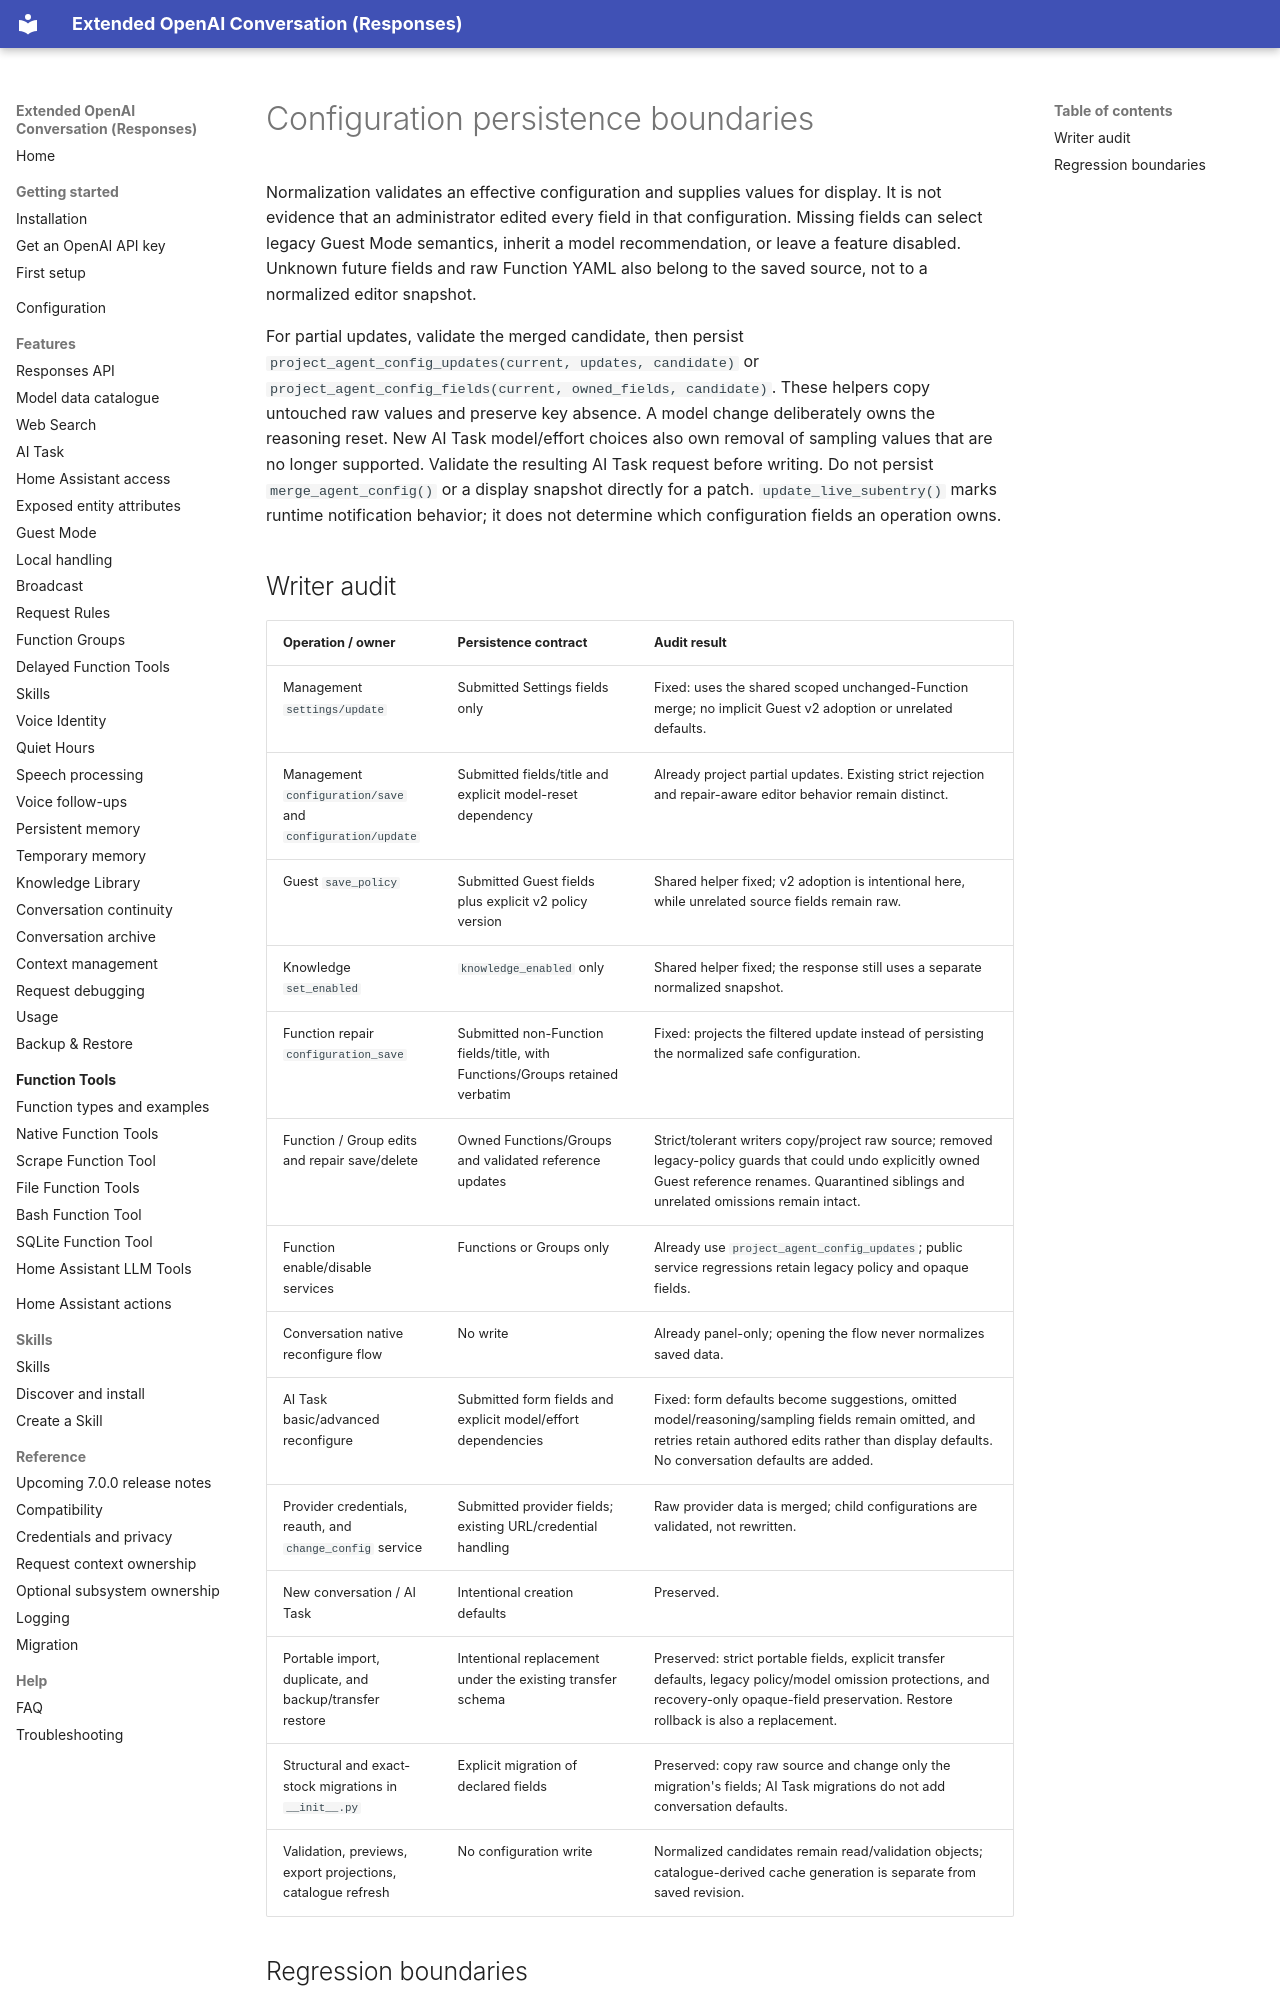

repository: conorod1992/extended_openai_conversation · page: configuration-persistence/index.html · generator: mkdocs

# Configuration persistence boundaries

Normalization validates an effective configuration and supplies values for display.
It is not evidence that an administrator edited every field in that configuration.
Missing fields can select legacy Guest Mode semantics, inherit a model recommendation,
or leave a feature disabled. Unknown future fields and raw Function YAML also belong
to the saved source, not to a normalized editor snapshot.

For partial updates, validate the merged candidate, then persist
`project_agent_config_updates(current, updates, candidate)` or
`project_agent_config_fields(current, owned_fields, candidate)`. These helpers copy
untouched raw values and preserve key absence. A model change deliberately owns the
reasoning reset. New AI Task model/effort choices also own removal of sampling values
that are no longer supported. Validate the resulting AI Task request before writing.
Do not persist `merge_agent_config()` or a display snapshot directly for a patch.
`update_live_subentry()` marks runtime notification behavior; it does not determine
which configuration fields an operation owns.

## Writer audit

| Operation / owner | Persistence contract | Audit result |
| --- | --- | --- |
| Management `settings/update` | Submitted Settings fields only | Fixed: uses the shared scoped unchanged-Function merge; no implicit Guest v2 adoption or unrelated defaults. |
| Management `configuration/save` and `configuration/update` | Submitted fields/title and explicit model-reset dependency | Already project partial updates. Existing strict rejection and repair-aware editor behavior remain distinct. |
| Guest `save_policy` | Submitted Guest fields plus explicit v2 policy version | Shared helper fixed; v2 adoption is intentional here, while unrelated source fields remain raw. |
| Knowledge `set_enabled` | `knowledge_enabled` only | Shared helper fixed; the response still uses a separate normalized snapshot. |
| Function repair `configuration_save` | Submitted non-Function fields/title, with Functions/Groups retained verbatim | Fixed: projects the filtered update instead of persisting the normalized safe configuration. |
| Function / Group edits and repair save/delete | Owned Functions/Groups and validated reference updates | Strict/tolerant writers copy/project raw source; removed legacy-policy guards that could undo explicitly owned Guest reference renames. Quarantined siblings and unrelated omissions remain intact. |
| Function enable/disable services | Functions or Groups only | Already use `project_agent_config_updates`; public service regressions retain legacy policy and opaque fields. |
| Conversation native reconfigure flow | No write | Already panel-only; opening the flow never normalizes saved data. |
| AI Task basic/advanced reconfigure | Submitted form fields and explicit model/effort dependencies | Fixed: form defaults become suggestions, omitted model/reasoning/sampling fields remain omitted, and retries retain authored edits rather than display defaults. No conversation defaults are added. |
| Provider credentials, reauth, and `change_config` service | Submitted provider fields; existing URL/credential handling | Raw provider data is merged; child configurations are validated, not rewritten. |
| New conversation / AI Task | Intentional creation defaults | Preserved. |
| Portable import, duplicate, and backup/transfer restore | Intentional replacement under the existing transfer schema | Preserved: strict portable fields, explicit transfer defaults, legacy policy/model omission protections, and recovery-only opaque-field preservation. Restore rollback is also a replacement. |
| Structural and exact-stock migrations in `__init__.py` | Explicit migration of declared fields | Preserved: copy raw source and change only the migration's fields; AI Task migrations do not add conversation defaults. |
| Validation, previews, export projections, catalogue refresh | No configuration write | Normalized candidates remain read/validation objects; catalogue-derived cache generation is separate from saved revision. |
